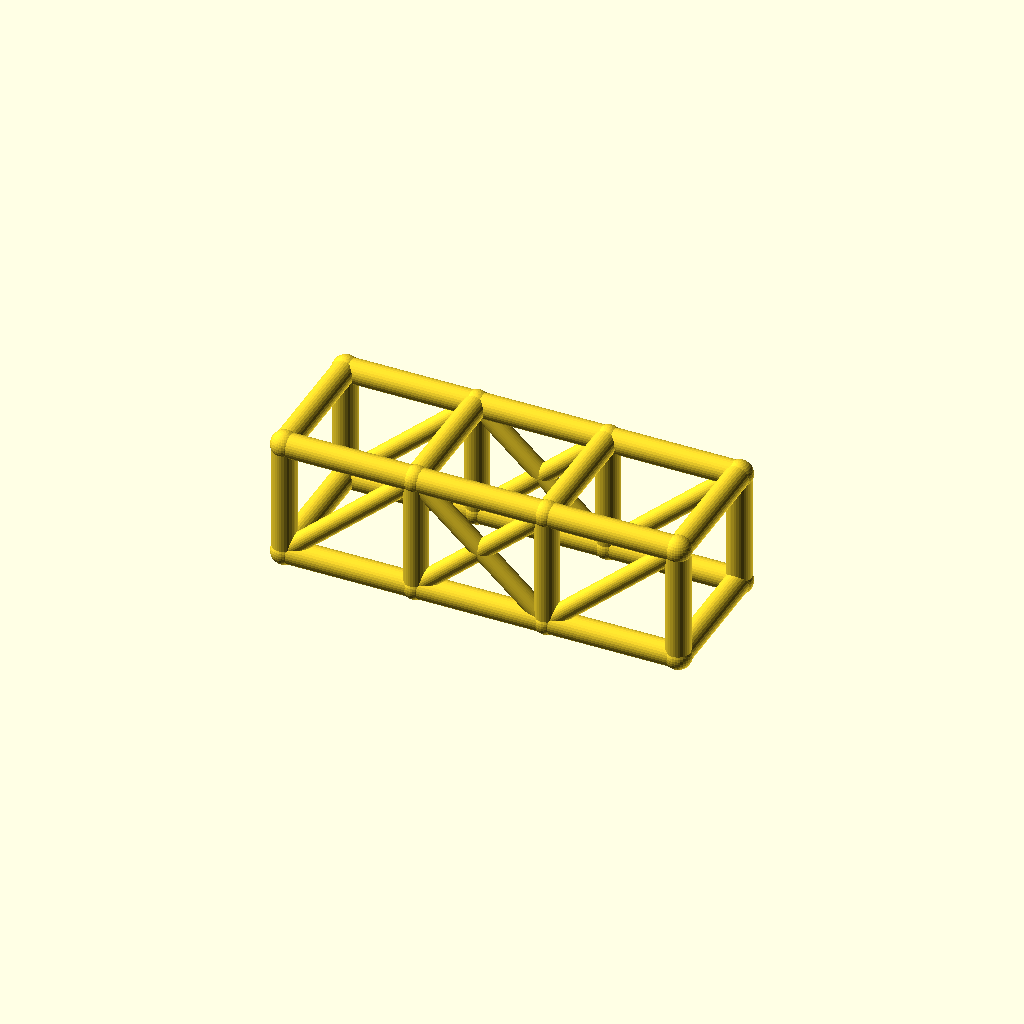
Cell 1: the model at its default parameters.
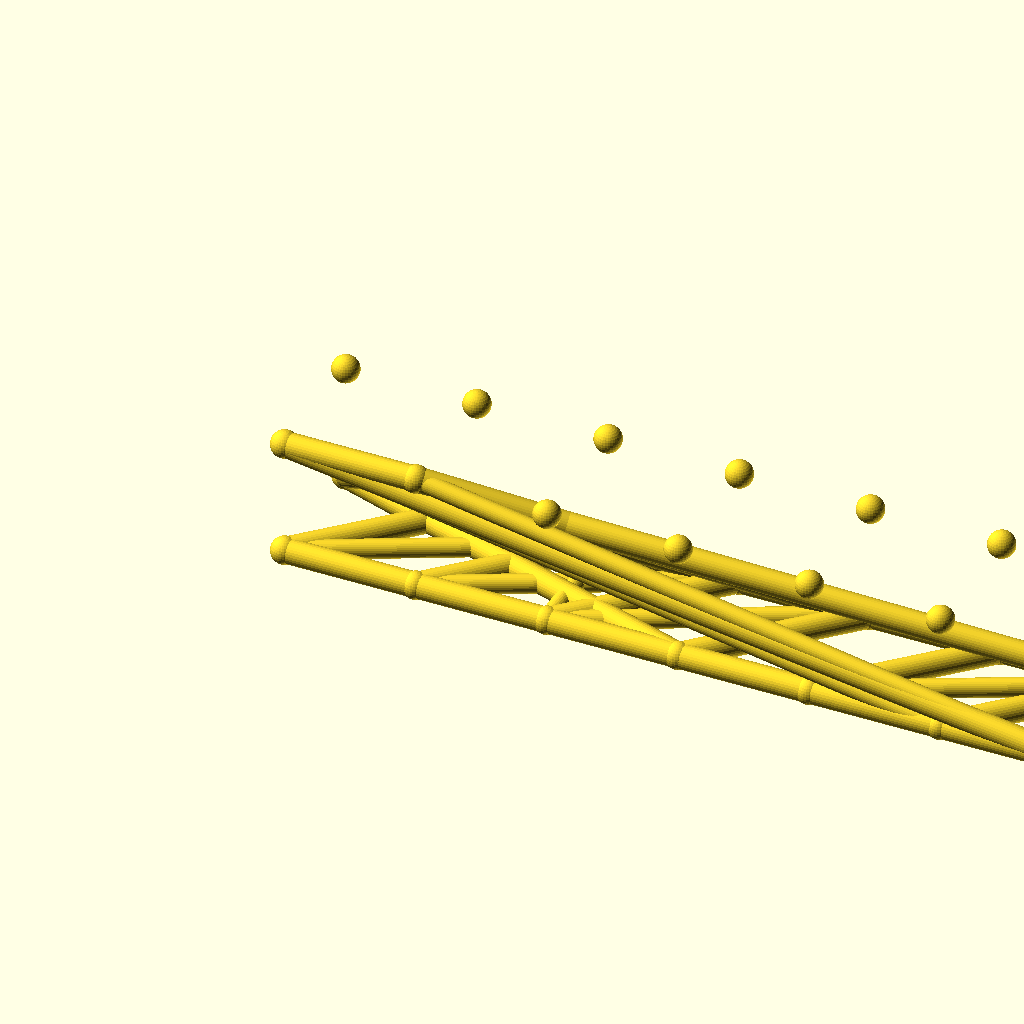
Cell 2: the same model with bays = 6.
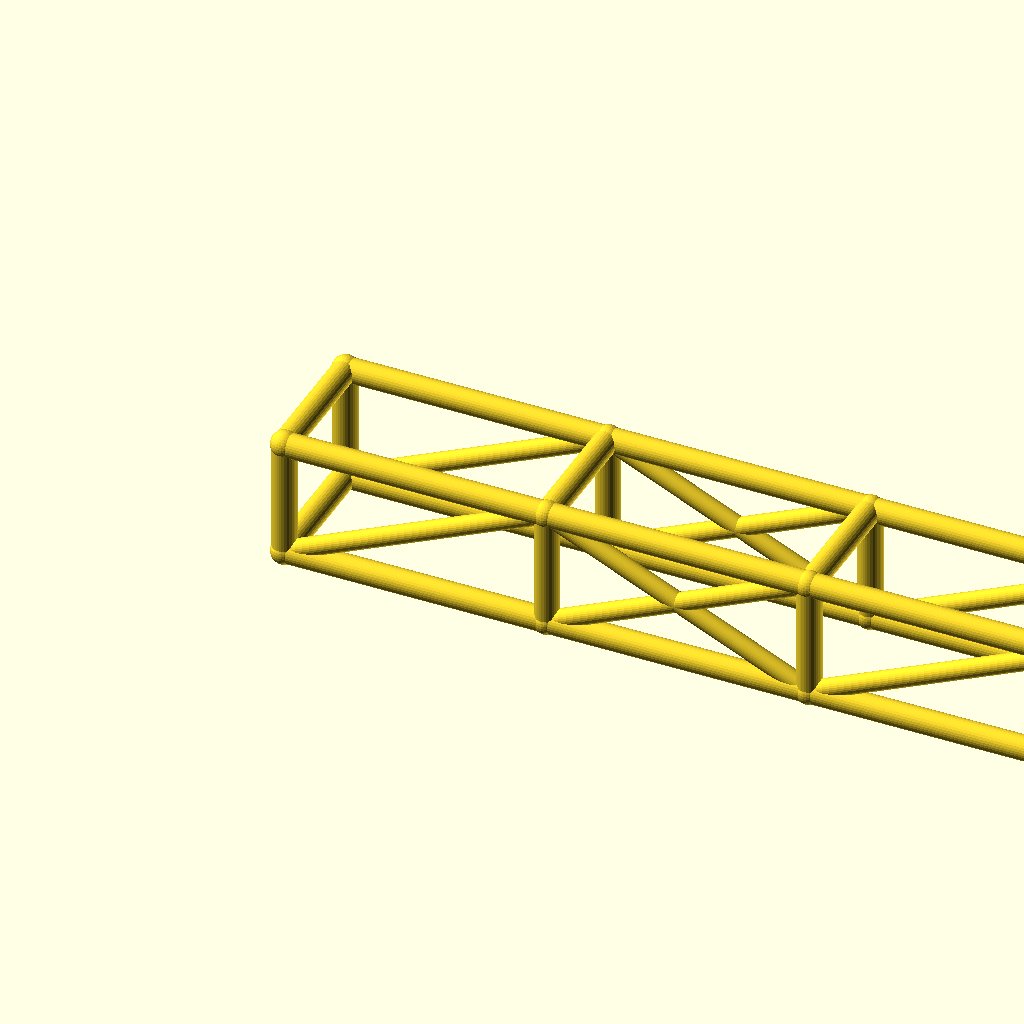
Cell 3: bay_l = 76 (everything else at default).
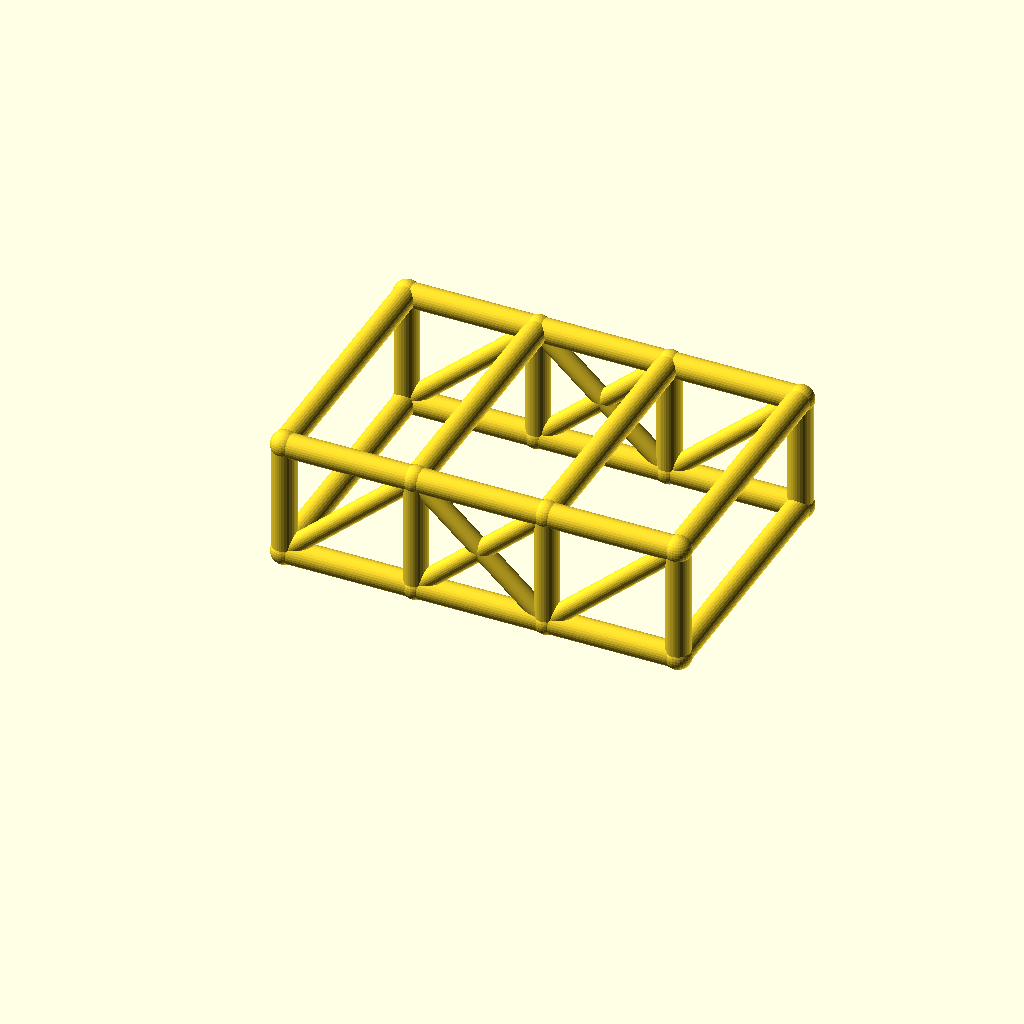
Cell 4 — cage_w set to 76, the other parameters unchanged.
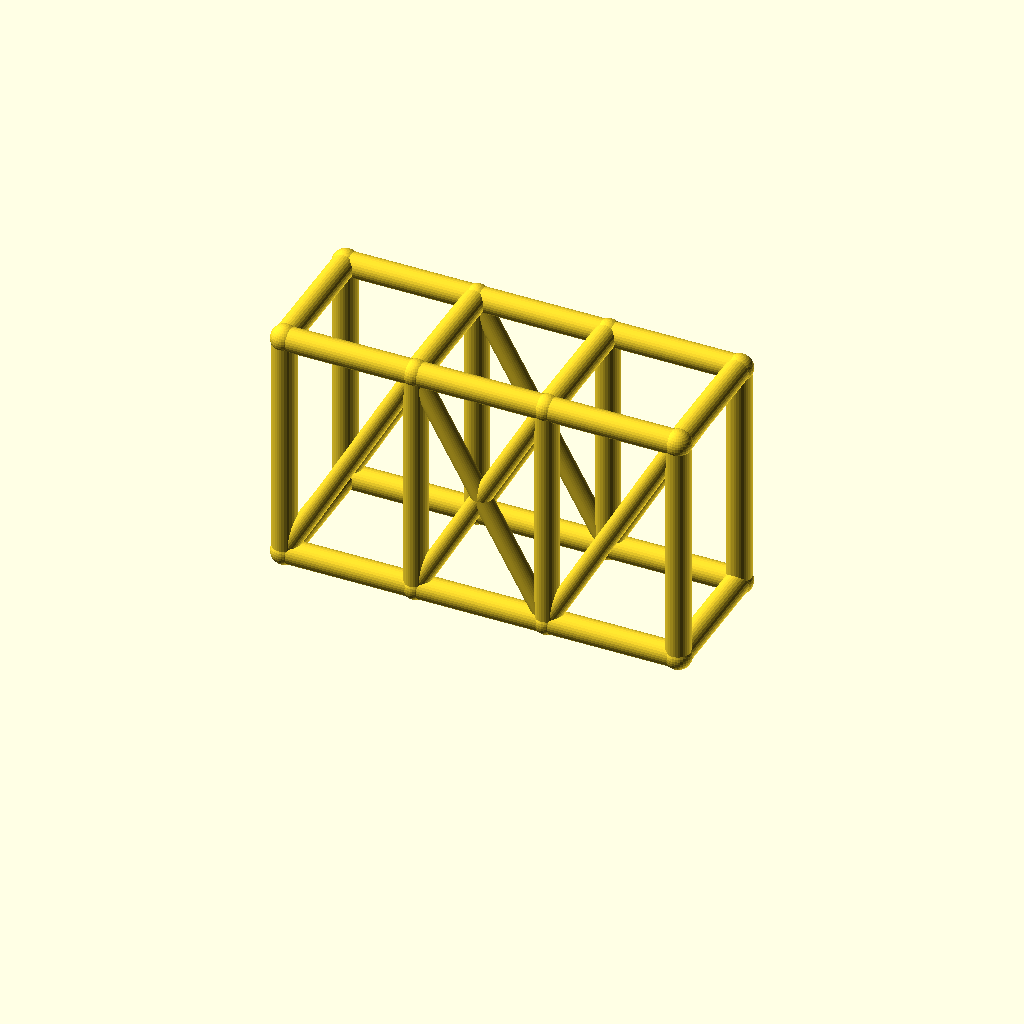
Cell 5 — cage_h set to 68, the other parameters unchanged.
One fixed orthographic camera (rotation 55°, 0°, 25°; colour scheme Cornfield) for every cell.
Source of the model, optional_data/data/wire2/rollcages/scene_0103.scad:
$fn = 32;

// ----------------------------------------------------------------------
// Roll cage: 3 bays x 2 sections, bays 38 mm, 38 x 34 mm section
// ----------------------------------------------------------------------

// --- parameters (mm) ---
bays = 3;                 // number of bays along X
sections = 2;             // levels of the cage
bay_l = 38;               // bay length, X
cage_w = 38;              // cage width, Y
cage_h = 34;              // cage height, Z
rail_r = 3.5;             // rail and hoop radius
diag_r = 2.7;             // diagonal brace radius
joint_r = 3.9;            // joint ball radius

bbox_x = bays * bay_l + 2 * joint_r;  // overall X, joints included
bbox_y = cage_w + 2 * joint_r;  // overall Y, joints included
bbox_z = cage_h + 2 * joint_r;  // overall Z, joints included
rail_d = 2 * rail_r;  // rail stock diameter
diag_d = 2 * diag_r;  // diagonal stock diameter
joint_d = 2 * joint_r;  // joint ball diameter
cage_l = bays * bay_l;  // overall cage length
nodes = [for (lvl = [0, 1], side = [0, 1], st = [0 : bays]) [st * bay_l, side * cage_w, lvl * cage_h]];

module member(a, b, r) {
  /* round stock from joint a to joint b, ends buried in the joint balls */
  d = b - a;
  length = norm(d);
  translate(a) rotate([0, acos(d[2] / length), atan2(d[1], d[0])])
    cylinder(h = length, r = r);
}

module joint(p, r) {
  /* ball at the joint centre, fatter than every member meeting there */
  translate(p) sphere(r = r);
}

/* members - each call is one graph edge */
member(nodes[0], nodes[1], rail_r);
member(nodes[1], nodes[2], rail_r);
member(nodes[2], nodes[3], rail_r);
member(nodes[4], nodes[5], rail_r);
member(nodes[5], nodes[6], rail_r);
member(nodes[6], nodes[7], rail_r);
member(nodes[8], nodes[9], rail_r);
member(nodes[9], nodes[10], rail_r);
member(nodes[10], nodes[11], rail_r);
member(nodes[12], nodes[13], rail_r);
member(nodes[13], nodes[14], rail_r);
member(nodes[14], nodes[15], rail_r);
member(nodes[0], nodes[8], rail_r);
member(nodes[1], nodes[9], rail_r);
member(nodes[2], nodes[10], rail_r);
member(nodes[3], nodes[11], rail_r);
member(nodes[4], nodes[12], rail_r);
member(nodes[5], nodes[13], rail_r);
member(nodes[6], nodes[14], rail_r);
member(nodes[7], nodes[15], rail_r);
member(nodes[8], nodes[12], rail_r);
member(nodes[9], nodes[13], rail_r);
member(nodes[10], nodes[14], rail_r);
member(nodes[11], nodes[15], rail_r);
member(nodes[0], nodes[4], rail_r);
member(nodes[3], nodes[7], rail_r);
member(nodes[0], nodes[9], diag_r);
member(nodes[1], nodes[10], diag_r);
member(nodes[9], nodes[2], diag_r);
member(nodes[2], nodes[11], diag_r);
member(nodes[4], nodes[13], diag_r);
member(nodes[5], nodes[14], diag_r);
member(nodes[13], nodes[6], diag_r);
member(nodes[6], nodes[15], diag_r);

/* joint balls */
for (p = nodes) joint(p, joint_r);
Customizer parameters (derived from the source; name, type, default, range or options):
bays: number, default 3
sections: number, default 2
bay_l: number, default 38
cage_w: number, default 38
cage_h: number, default 34
rail_r: number, default 3.5
diag_r: number, default 2.7
joint_r: number, default 3.9
